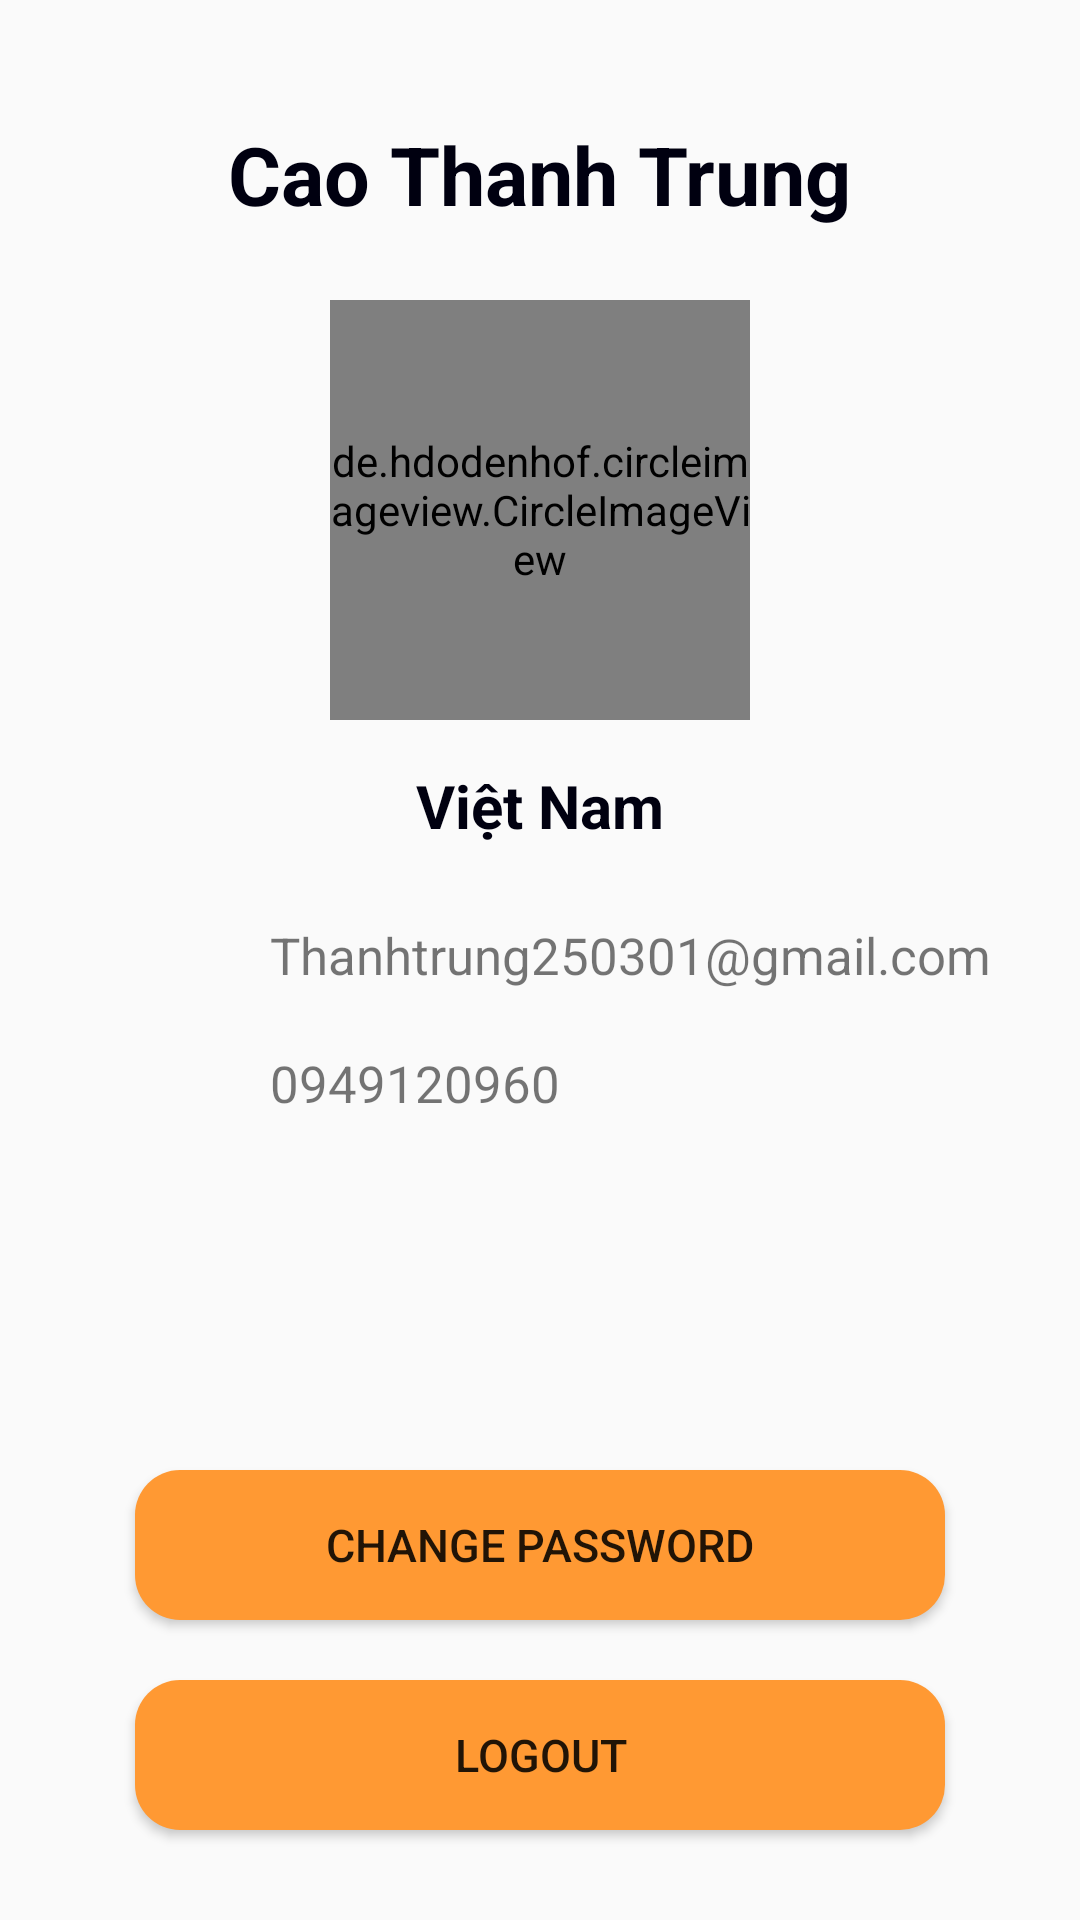

The Android layout XML behind this screen, and the referenced resources:
<!-- AndroidManifest.xml: activity theme Profile -->
<!-- res/layout/activity_profile.xml -->
<?xml version="1.0" encoding="utf-8"?>
<RelativeLayout xmlns:android="http://schemas.android.com/apk/res/android"
    xmlns:app="http://schemas.android.com/apk/res-auto"
    xmlns:tools="http://schemas.android.com/tools"
    android:layout_width="match_parent"
    android:layout_height="match_parent"
    android:id="@+id/profileActivity"
    tools:context=".Views.ProfileActivity">



    <RelativeLayout
        android:layout_width="match_parent"
        android:layout_height="150dp"
        tools:ignore="MissingConstraints">

        <TextView
            android:id="@+id/txtUsername"
            android:layout_width="wrap_content"
            android:layout_height="wrap_content"
            android:layout_centerHorizontal="true"
            android:layout_marginTop="40dp"
            android:text="Cao Thanh Trung"
            android:textColor="#000010"
            android:textSize="27sp"
            android:textStyle="bold" />

    </RelativeLayout>













    <de.hdodenhof.circleimageview.CircleImageView xmlns:app="http://schemas.android.com/apk/res-auto"
        android:id="@+id/imgAvatar"
        android:layout_width="140dp"
        android:layout_height="140dp"
        android:layout_centerHorizontal="true"
        android:layout_marginTop="100dp"
        android:src="@drawable/boy_avatar"
        app:civ_border_color="#FF000000"
        app:civ_border_width="2dp" />

    <TextView
        android:id="@+id/textCountry"
        android:layout_width="wrap_content"
        android:layout_height="wrap_content"
        android:layout_below="@+id/imgAvatar"
        android:layout_centerHorizontal="true"
        android:layout_marginTop="15dp"
        android:text="Việt Nam"
        android:textColor="#000010"
        android:textSize="20sp"
        android:textStyle="bold" />


    <ImageView
        android:id="@+id/iconmail"
        android:layout_width="wrap_content"
        android:layout_height="wrap_content"
        android:layout_below="@+id/textCountry"
        android:layout_marginLeft="50dp"
        android:layout_marginTop="25dp"
        android:src="@drawable/ic_mail_black_24dp" />

    <TextView
        android:id="@+id/txtEmail"
        android:layout_width="wrap_content"
        android:layout_height="wrap_content"
        android:layout_below="@+id/textCountry"
        android:layout_marginLeft="90dp"
        android:layout_marginTop="25dp"
        android:text="Thanhtrung250301@gmail.com"
        android:textSize="17sp" />

    <ImageView
        android:id="@+id/iconphone"
        android:layout_width="wrap_content"
        android:layout_height="wrap_content"
        android:layout_below="@+id/iconmail"
        android:src="@drawable/ic_local_phone_black_24dp"
        android:layout_marginTop="20dp"
        android:layout_marginLeft="50dp"/>

    <TextView
        android:id="@+id/txtPhone"
        android:layout_width="wrap_content"
        android:layout_height="wrap_content"
        android:layout_below="@+id/txtEmail"
        android:layout_marginLeft="90dp"
        android:layout_marginTop="20dp"
        android:text="0949120960"
        android:textSize="17sp" />

    <Button
        android:id="@+id/btnChangePass"
        android:layout_width="270dp"
        android:layout_height="50dp"
        android:layout_above="@+id/btnLogout"
        android:layout_centerHorizontal="true"
        android:layout_marginBottom="20dp"
        android:background="@drawable/roundedbutton2"
        android:elevation="10dp"
        android:onClick="logout"
        android:text="Change password"
        android:textSize="15sp"></Button>

    <Button
        android:id="@+id/btnLogout"
        android:layout_width="270dp"
        android:layout_height="50dp"
        android:layout_alignParentBottom="true"
        android:layout_centerHorizontal="true"
        android:layout_marginBottom="30dp"
        android:background="@drawable/roundedbutton2"
        android:elevation="10dp"
        android:onClick="logout"
        android:text="LOGOUT"
        android:textSize="15sp"></Button>
</RelativeLayout>
<!-- resources referenced by this layout -->
<resources>
  <!-- drawable roundedbutton2 (drawable) -->
  <?xml version="1.0" encoding="utf-8"?>
  <shape xmlns:android="http://schemas.android.com/apk/res/android"
      android:shape="rectangle">
      <solid android:color="#FF9933" />
      <corners android:bottomRightRadius="15dp"
          android:bottomLeftRadius="15dp"
          android:topRightRadius="15dp"
          android:topLeftRadius="15dp"/>
  </shape>
  <style name="Profile" parent="Theme.AppCompat.Light.DarkActionBar">
          <item name="colorPrimary">@color/colorPrimary</item>
          <item name="title">"Profile"</item>
          <item name="colorPrimaryDark">@color/colorPrimaryDark</item>
          <item name="colorAccent">@color/colorAccent</item>
      </style>
  <color name="colorPrimary">#FFA500</color>
  <color name="colorPrimaryDark">#3700B3</color>
  <color name="colorAccent">#03DAC5</color>
</resources>
